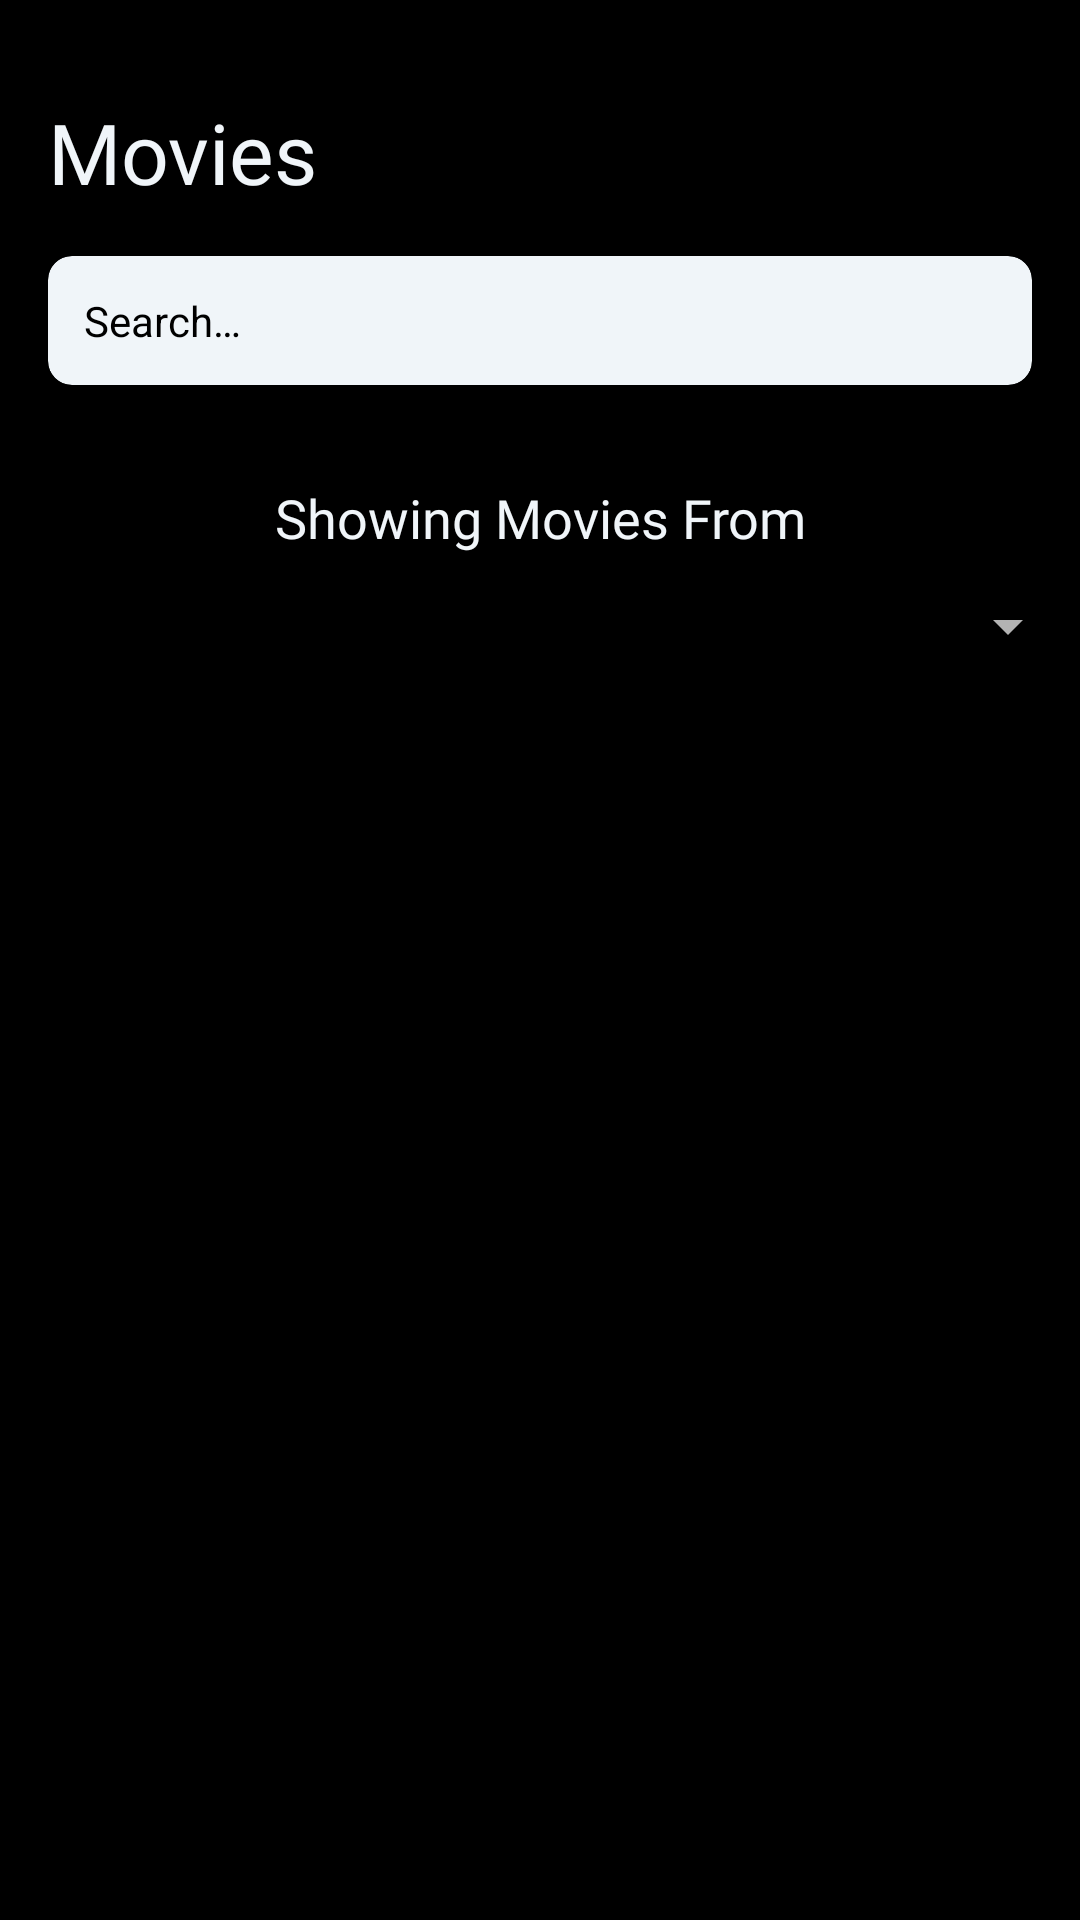

Here is an Android app screen rendered from its layout file. Give the layout XML and the strings, colors and styles it references.
<!-- AndroidManifest.xml: application theme AppTheme -->
<!-- res/layout/activity_movies.xml -->
<?xml version="1.0" encoding="utf-8"?>
<androidx.core.widget.NestedScrollView xmlns:android="http://schemas.android.com/apk/res/android"
    xmlns:ads="http://schemas.android.com/apk/res-auto"
    xmlns:app="http://schemas.android.com/apk/res-auto"
    xmlns:tools="http://schemas.android.com/tools"
    android:layout_width="match_parent"
    android:layout_height="match_parent"
    android:background="@color/colorPrimary"
    android:fillViewport="true"
    tools:context=".contents.Movies">


    <androidx.constraintlayout.widget.ConstraintLayout
        android:layout_width="match_parent"
        android:layout_height="match_parent">

        <TextView
            android:id="@+id/tv_movies_search_big_title"
            style="@style/BigTitles"
            android:layout_width="0dp"
            android:layout_height="wrap_content"
            android:layout_marginTop="32dp"
            android:text="@string/movies_list_header"
            android:textAlignment="viewStart"
            app:layout_constraintEnd_toStartOf="@+id/guideline8"
            app:layout_constraintStart_toStartOf="@+id/guideline7"
            app:layout_constraintTop_toTopOf="parent" />

        <androidx.constraintlayout.widget.Guideline
            android:id="@+id/guideline7"
            android:layout_width="wrap_content"
            android:layout_height="wrap_content"
            android:orientation="vertical"
            app:layout_constraintGuide_begin="16dp" />

        <androidx.constraintlayout.widget.Guideline
            android:id="@+id/guideline8"
            android:layout_width="wrap_content"
            android:layout_height="wrap_content"
            android:orientation="vertical"
            app:layout_constraintGuide_end="16dp" />

        <androidx.cardview.widget.CardView
            android:id="@+id/cardView3"
            android:layout_width="0dp"
            android:layout_height="wrap_content"
            android:layout_marginTop="16dp"
            android:padding="8dp"
            app:cardBackgroundColor="@color/colorText"
            app:cardCornerRadius="8dp"
            app:layout_constraintEnd_toStartOf="@+id/guideline8"
            app:layout_constraintStart_toStartOf="@+id/guideline7"
            app:layout_constraintTop_toBottomOf="@+id/tv_movies_search_big_title">

            <TextView
                android:id="@+id/tv_movies_search"
                android:layout_width="match_parent"
                android:layout_height="wrap_content"
                android:layout_margin="4dp"
                android:background="@color/colorText"
                android:clickable="true"
                android:ems="10"
                android:focusable="true"
                android:hint="@string/search_hint"
                android:padding="8dp"
                android:textColor="@color/colorPrimary"
                android:textColorHint="@color/colorPrimary" />
        </androidx.cardview.widget.CardView>

        <TextView
            android:id="@+id/tv_movies_years"
            style="@style/TextViewHeading"
            android:layout_width="0dp"
            android:layout_height="wrap_content"
            android:layout_marginTop="32dp"
            android:text="@string/showing_movies_from"
            android:textAlignment="center"
            android:textSize="18sp"
            app:layout_constraintEnd_toEndOf="parent"
            app:layout_constraintStart_toStartOf="parent"
            app:layout_constraintTop_toBottomOf="@+id/cardView3" />

        <androidx.recyclerview.widget.RecyclerView
            android:id="@+id/rv_movies_search_list"
            android:layout_width="0dp"
            android:layout_height="wrap_content"
            android:layout_marginTop="16dp"
            app:layout_constraintEnd_toStartOf="@+id/guideline8"
            app:layout_constraintStart_toStartOf="@+id/guideline7"
            app:layout_constraintTop_toBottomOf="@+id/spinner_year_movies" />

        <androidx.appcompat.widget.AppCompatSpinner
            android:id="@+id/spinner_year_movies"
            android:layout_width="0dp"
            android:layout_height="wrap_content"
            android:layout_marginTop="8dp"
            android:padding="16dp"
            app:layout_constraintEnd_toEndOf="parent"
            app:layout_constraintStart_toStartOf="parent"
            app:layout_constraintTop_toBottomOf="@+id/tv_movies_years" />

        <com.google.android.gms.ads.AdView
            android:id="@+id/banner_movies"
            android:layout_width="wrap_content"
            android:layout_height="wrap_content"
            android:layout_marginTop="16dp"
            android:visibility="gone"
            ads:adSize="SMART_BANNER"
            ads:adUnitId="@string/admob_banner_id"
            ads:layout_constraintEnd_toEndOf="parent"
            ads:layout_constraintStart_toStartOf="parent"
            ads:layout_constraintTop_toBottomOf="@+id/rv_movies_search_list" />

    </androidx.constraintlayout.widget.ConstraintLayout>
</androidx.core.widget.NestedScrollView>
<!-- resources referenced by this layout -->
<resources>
  <color name="colorPrimary">#000000</color>
  <color name="colorText">#F0F5F9</color>
  <string name="movies_list_header">Movies</string>
  <string name="search_hint">Search…</string>
  <string name="showing_movies_from">Showing Movies From</string>
  <style name="BigTitles">
          <item name="android:fontFamily">@font/arial</item>
          <item name="android:textSize">28sp</item>
          <item name="android:textColor">@color/colorText</item>
      </style>
  <style name="TextViewHeading">
          <item name="android:fontFamily">@font/arial</item>
          <item name="android:textColor">@color/colorText</item>
          <item name="android:textSize">21sp</item>
      </style>
  <style name="AppTheme" parent="Theme.MaterialComponents.NoActionBar">
          
          <item name="colorPrimary">@color/colorPrimary</item>
          <item name="colorAccent">@color/colorAccent</item>
          <item name="colorPrimaryDark">@color/colorPrimary</item>
          <item name="android:scrollbarThumbVertical">@android:color/transparent</item>
          <item name="alertDialogTheme">@style/AlertDialogCustom</item>
  
      </style>
  <color name="colorAccent">#E54D42</color>
  <style name="AlertDialogCustom" parent="Theme.MaterialComponents.Dialog.Alert">
          <item name="colorPrimary">@color/colorAccent</item>
          <item name="colorAccent">@color/colorAccent</item>
      </style>
</resources>
